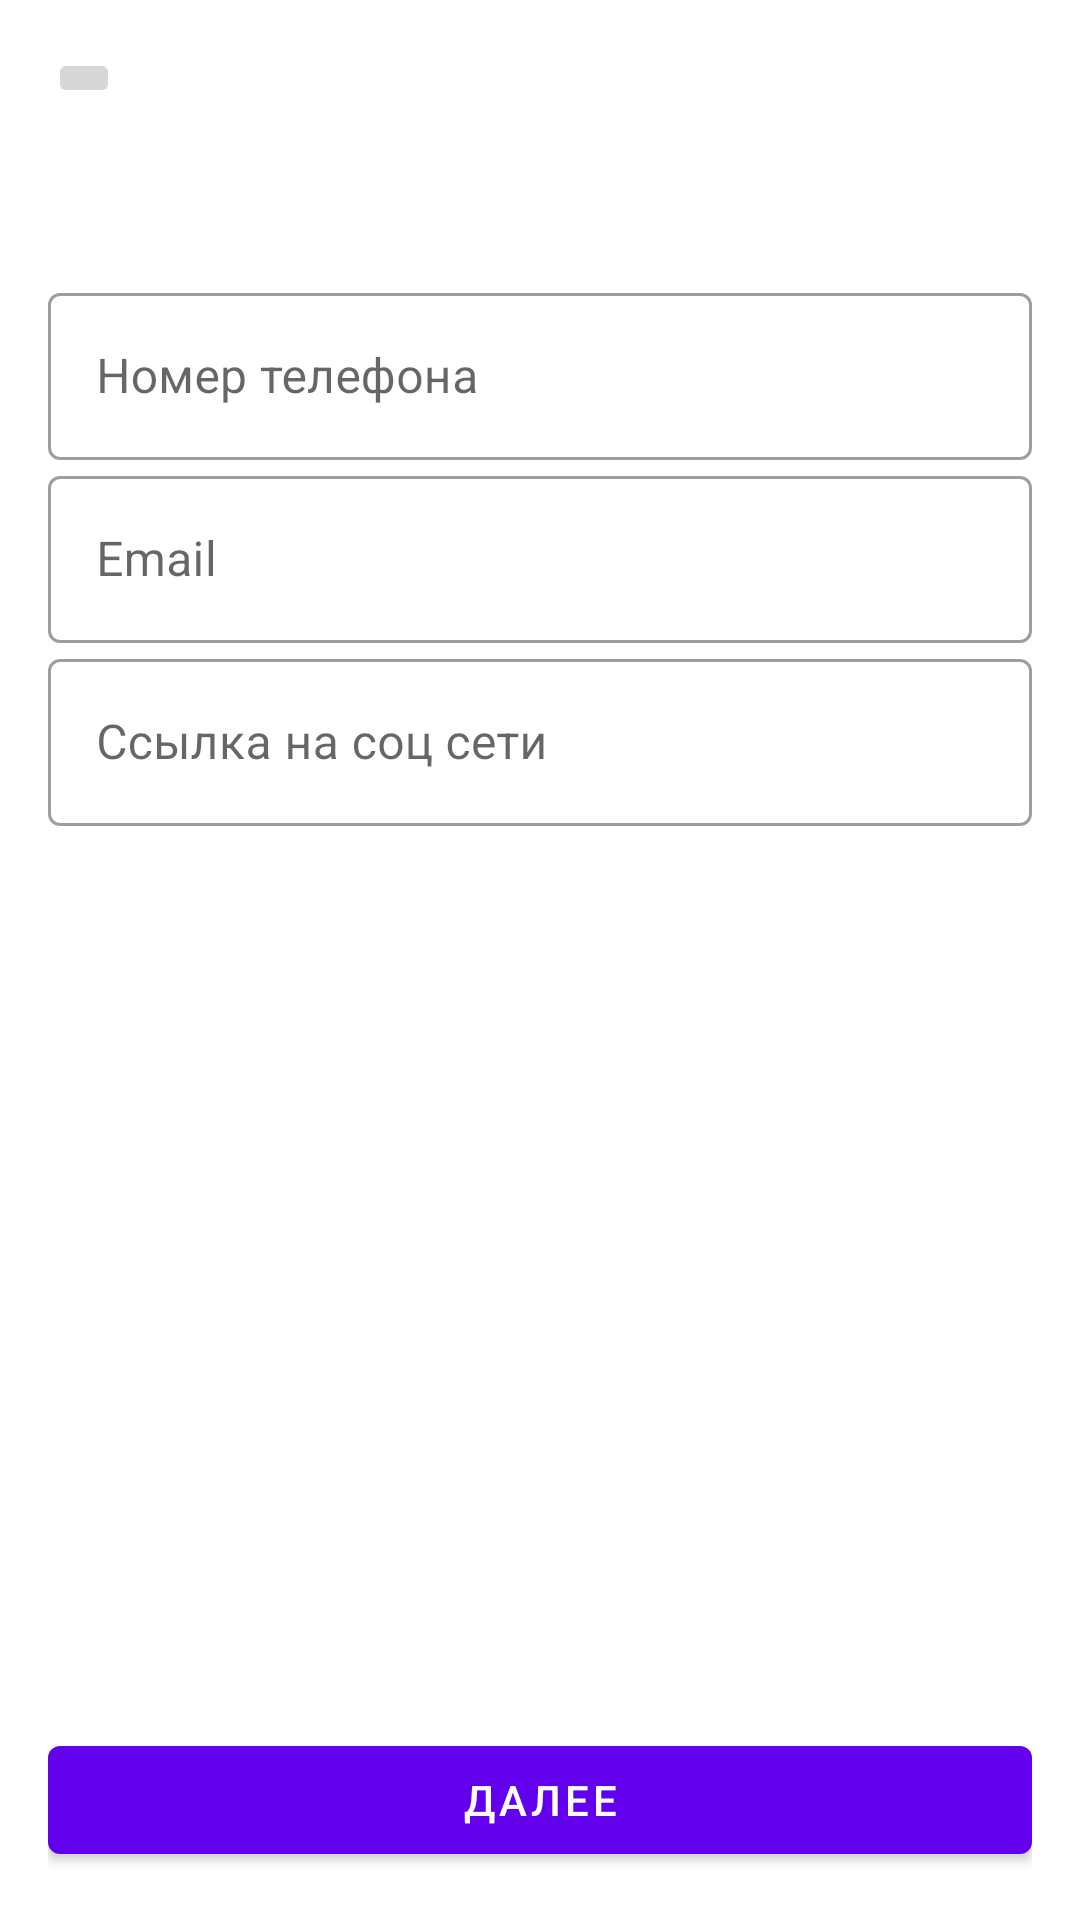

Reconstruct the res/layout file that produces this screen, plus the resources it refers to.
<!-- AndroidManifest.xml: application theme Theme.Learning_Android_Contact_Book_Kulakov -->
<!-- res/layout/activity_additional_data.xml -->
<?xml version="1.0" encoding="utf-8"?>
<androidx.constraintlayout.widget.ConstraintLayout xmlns:android="http://schemas.android.com/apk/res/android"
    xmlns:app="http://schemas.android.com/apk/res-auto"
    xmlns:tools="http://schemas.android.com/tools"
    android:layout_width="match_parent"
    android:layout_height="match_parent"
    android:padding="16dp">

    <ImageButton
        android:id="@+id/btnBack"
        android:layout_width="wrap_content"
        android:layout_height="wrap_content"
        android:src="@drawable/arrow_back_black_24dp"
        app:layout_constraintStart_toStartOf="parent"
        app:layout_constraintTop_toTopOf="parent" />

    <ScrollView
        android:layout_width="match_parent"
        android:layout_height="0dp"
        app:layout_constraintTop_toBottomOf="@id/btnBack"
        app:layout_constraintBottom_toTopOf="@id/btnNext">

        <androidx.appcompat.widget.LinearLayoutCompat
            android:layout_width="match_parent"
            android:layout_height="wrap_content"
            android:orientation="vertical">

            <TextView
                android:id="@+id/tvContactData"
                android:layout_width="match_parent"
                android:layout_height="wrap_content"
                android:paddingVertical="16dp"
                android:textSize="18sp"
                app:layout_constraintTop_toBottomOf="@id/btnBack"
                tools:text="@string/contact_data_1" />

            <com.google.android.material.textfield.TextInputLayout
                android:id="@+id/tlPhone"
                style="@style/Widget.MaterialComponents.TextInputLayout.OutlinedBox"
                android:layout_width="match_parent"
                android:layout_height="wrap_content"
                android:hint="@string/phone"
                app:layout_constraintTop_toBottomOf="@id/tvContactData">

                <com.google.android.material.textfield.TextInputEditText
                    android:id="@+id/etPhone"
                    android:layout_width="match_parent"
                    android:layout_height="wrap_content"
                    android:inputType="phone" />

            </com.google.android.material.textfield.TextInputLayout>

            <com.google.android.material.textfield.TextInputLayout
                android:id="@+id/tlEmail"
                style="@style/Widget.MaterialComponents.TextInputLayout.OutlinedBox"
                android:layout_width="match_parent"
                android:layout_height="wrap_content"
                android:hint="@string/email"
                app:layout_constraintTop_toBottomOf="@id/tlPhone">

                <com.google.android.material.textfield.TextInputEditText
                    android:id="@+id/etEmail"
                    android:layout_width="match_parent"
                    android:layout_height="wrap_content"
                    android:inputType="textEmailAddress" />

            </com.google.android.material.textfield.TextInputLayout>

            <com.google.android.material.textfield.TextInputLayout
                android:id="@+id/tlLink"
                style="@style/Widget.MaterialComponents.TextInputLayout.OutlinedBox"
                android:layout_width="match_parent"
                android:layout_height="wrap_content"
                android:hint="@string/link"
                app:layout_constraintTop_toBottomOf="@id/tlEmail">

                <com.google.android.material.textfield.TextInputEditText
                    android:id="@+id/etLink"
                    android:layout_width="match_parent"
                    android:layout_height="wrap_content"
                    android:inputType="textWebEmailAddress" />

            </com.google.android.material.textfield.TextInputLayout>

        </androidx.appcompat.widget.LinearLayoutCompat>

    </ScrollView>

    <com.google.android.material.button.MaterialButton
        android:id="@+id/btnNext"
        android:layout_width="match_parent"
        android:layout_height="wrap_content"
        android:text="@string/next"
        app:layout_constraintBottom_toBottomOf="parent" />

</androidx.constraintlayout.widget.ConstraintLayout>
<!-- resources referenced by this layout -->
<resources>
  <string name="contact_data_1">Имя: %s\nФамилия: %s\nОтчество: %s</string>
  <string name="email">Email</string>
  <string name="link">Ссылка на соц сети</string>
  <string name="next">Далее</string>
  <string name="phone">Номер телефона</string>
  <style name="Theme.Learning_Android_Contact_Book_Kulakov" parent="Theme.MaterialComponents.DayNight.NoActionBar">
          
          <item name="colorPrimary">@color/purple_500</item>
          <item name="colorPrimaryVariant">@color/purple_700</item>
          <item name="colorOnPrimary">@color/white</item>
          
          <item name="colorSecondary">@color/teal_200</item>
          <item name="colorSecondaryVariant">@color/teal_700</item>
          <item name="colorOnSecondary">@color/black</item>
          
          <item name="android:statusBarColor">?attr/colorPrimaryVariant</item>
          
      </style>
  <!-- not gathered from this repository: default colours our renderer supplied (Android Studio template values) -->
  <color name="purple_500">#FF6200EE</color>
  <color name="purple_700">#FF3700B3</color>
  <color name="teal_200">#FF03DAC5</color>
  <color name="teal_700">#FF018786</color>
  <color name="black">#FF000000</color>
  <color name="white">#FFFFFFFF</color>
</resources>
